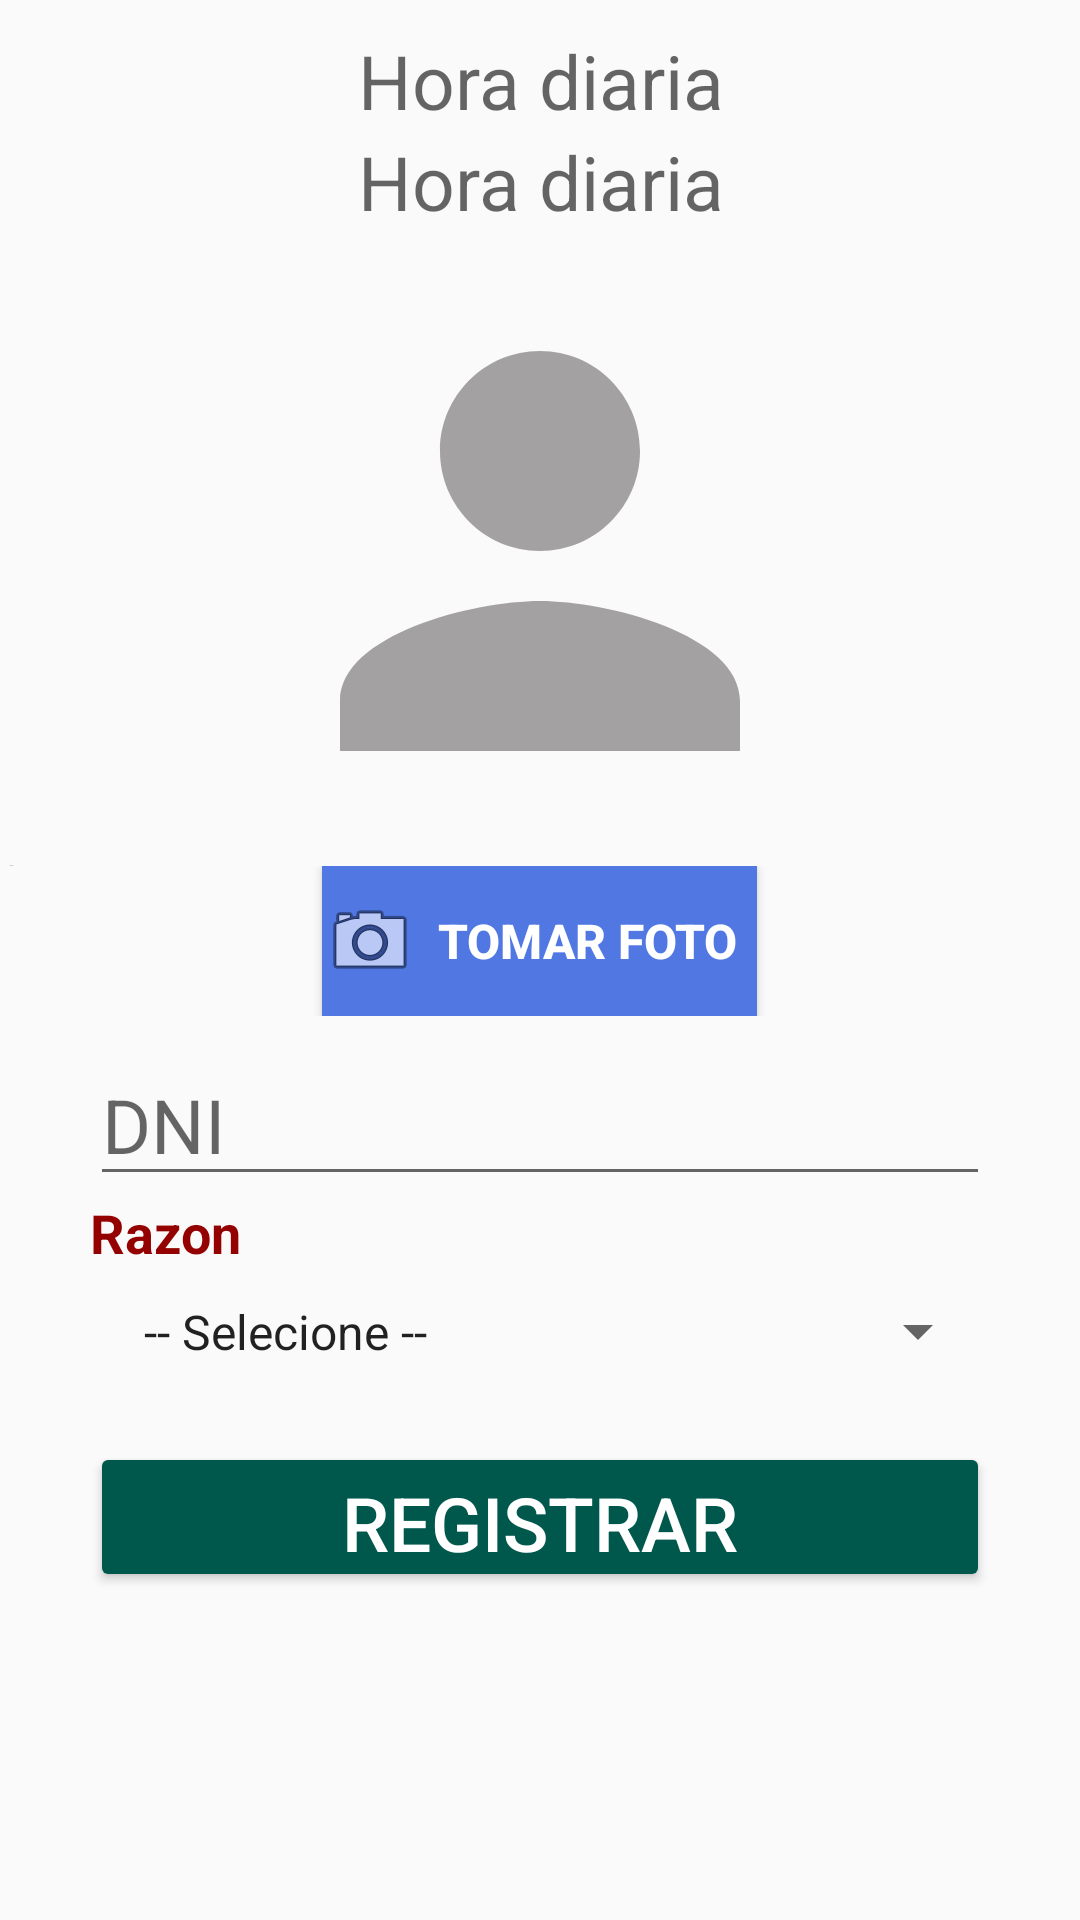

Write the Android layout XML for this screen, with the resource values it uses.
<!-- AndroidManifest.xml: application theme AppTheme -->
<!-- res/layout/activity_register_sali.xml -->
<?xml version="1.0" encoding="utf-8"?>
<ScrollView xmlns:android="http://schemas.android.com/apk/res/android"
    xmlns:app="http://schemas.android.com/apk/res-auto"
    xmlns:tools="http://schemas.android.com/tools"
    android:layout_width="match_parent"
    android:layout_height="match_parent"
    android:orientation="vertical">

    <LinearLayout
        android:layout_width="match_parent"
        android:layout_height="match_parent"
        android:orientation="vertical">

        <RelativeLayout
            android:layout_width="match_parent"
            android:layout_height="wrap_content">

            <TextView
                android:id="@+id/fecha_texts"
                android:layout_width="500dp"
                android:layout_height="wrap_content"
                android:layout_centerHorizontal="true"
                android:layout_marginTop="10dp"
                android:hint="Hora diaria"
                android:textAlignment="center"
                android:textColor="#000000"
                android:textSize="@dimen/register_hora_salida" />

            <TextView
                android:id="@+id/hora_texts"
                android:layout_width="180dp"
                android:layout_height="40dp"
                android:layout_below="@+id/fecha_texts"
                android:layout_centerHorizontal="true"
                android:hint="Hora diaria"
                android:textAlignment="center"
                android:textColor="#000000"
                android:textSize="@dimen/register_entrara_hora" />


            <ImageView
                android:id="@+id/imagen_preview"
                android:layout_width="@dimen/register_entrada_foto_width"
                android:layout_height="@dimen/register_entrada_foto_height"
                android:layout_below="@+id/hora_texts"
                android:layout_centerHorizontal="true"
                android:layout_centerVertical="true"
                android:adjustViewBounds="true"
                android:background="@drawable/ic_person_black_24dp"
                android:scaleType="centerCrop" />
        </RelativeLayout>

        <RelativeLayout
            android:layout_width="wrap_content"
            android:layout_height="wrap_content">
            <TextView
                android:id="@+id/codigo_texts"
                android:layout_width="match_parent"
                android:layout_height="5dp"
                android:text="2"
                android:textColor="#000000"
                android:layout_below="@+id/imagen_View"/>

        </RelativeLayout>

        <RelativeLayout
            android:layout_width="match_parent"
            android:layout_height="wrap_content">
            <Button
                android:id="@+id/foto"
                android:layout_width="@dimen/register_button_width"
                android:layout_height="@dimen/register_button_height"
                android:layout_centerInParent="true"
                android:drawableStart="@android:drawable/ic_menu_camera"
                android:background="#5177E3"
                android:textStyle="bold"
                android:textSize="@dimen/register_text_foto_button"
                android:textColor="#FFFFFF"
                android:text=" Tomar Foto "
                android:onClick="takePicture"
                android:drawableLeft="@android:drawable/ic_menu_camera" />

        </RelativeLayout>

        <RelativeLayout
            android:layout_marginTop="10dp"
            android:layout_width="wrap_content"
            android:layout_height="wrap_content"
            android:layout_gravity="center">

            <EditText
                android:id="@+id/DNI"
                android:layout_width="@dimen/register_dni_Editext_width"
                android:layout_height="@dimen/register_dni_Editext_height"
                android:hint="DNI"
                android:textSize="@dimen/register_text_hint_dni"
                android:inputType="number"
                android:maxLength="8"
                android:maxLines="1">

            </EditText>

            <TextView
                android:id="@+id/razon_Texts"
                android:layout_width="@dimen/register_dni_Editext_width"
                android:layout_height="wrap_content"
                android:text="Razon"
                android:textSize="18sp"
                android:textColor="@color/red"
                android:textStyle="bold"
                android:layout_below="@id/DNI"/>
            <Spinner
                android:id="@+id/spinner"
                android:layout_width="@dimen/register_dni_Editext_width"
                android:layout_height="wrap_content"
                android:layout_below="@+id/razon_Texts"
                android:layout_gravity="center"
                android:paddingTop="20dp"
                android:entries="@array/android_layout_arrays"
                android:padding="10dp" />
        </RelativeLayout>

        <Button
            style="@style/Widget.AppCompat.Button.Colored"
            android:layout_width="@dimen/register_button_regitrar_width"
            android:layout_height="@dimen/register_button_registrar_height"
            android:layout_gravity="center"
            android:layout_marginTop="16dp"
            android:onClick="callRegisterS"
            android:text="Registrar"
            android:textSize="@dimen/register_text_button_registar"/>

        <TextView
            android:layout_width="match_parent"
            android:layout_height="wrap_content"
            android:layout_marginTop="20dp"/>
    </LinearLayout>
</ScrollView>
<!-- resources referenced by this layout -->
<resources>
  <string-array name="android_layout_arrays">
          <item>-- Selecione --</item>
          <item>Salida Final</item>
          <item>Comision</item>
          <item>Permiso</item>
          <item>Compensacion de Horas</item>
          <item>Almuerzo</item>
  
      </string-array>
  <color name="red">#940101</color>
  <dimen name="register_button_height">50dp</dimen>
  <dimen name="register_button_registrar_height">50dp</dimen>
  <dimen name="register_button_regitrar_width">300dp</dimen>
  <dimen name="register_button_width">145dp</dimen>
  <dimen name="register_dni_Editext_height">50dp</dimen>
  <dimen name="register_dni_Editext_width">300dp</dimen>
  <dimen name="register_entrada_foto_height">200dp</dimen>
  <dimen name="register_entrada_foto_width">200dp</dimen>
  <dimen name="register_entrara_hora">25sp</dimen>
  <dimen name="register_hora_salida">25sp</dimen>
  <dimen name="register_text_button_registar">25sp</dimen>
  <dimen name="register_text_foto_button">16sp</dimen>
  <dimen name="register_text_hint_dni">25sp</dimen>
  <!-- drawable ic_person_black_24dp (drawable) -->
  <vector android:height="24dp" android:tint="#A3A1A1"
      android:viewportHeight="24.0" android:viewportWidth="24.0"
      android:width="24dp" xmlns:android="http://schemas.android.com/apk/res/android">
      <path android:fillColor="#FF000000" android:pathData="M12,12c2.21,0 4,-1.79 4,-4s-1.79,-4 -4,-4 -4,1.79 -4,4 1.79,4 4,4zM12,14c-2.67,0 -8,1.34 -8,4v2h16v-2c0,-2.66 -5.33,-4 -8,-4z"/>
  </vector>
  <style name="AppTheme" parent="Theme.AppCompat.Light.DarkActionBar">
          
          <item name="android:windowFullscreen">true</item>
  
          <item name="colorPrimary">@color/colorPrimary</item>
          <item name="colorPrimaryDark">@color/colorAccent</item>
          <item name="colorAccent">@color/colorPrimaryDark</item>
  
  
      </style>
  <color name="colorPrimary">#212121</color>
  <color name="colorAccent">#D81B60</color>
  <color name="colorPrimaryDark">#00574B</color>
</resources>
